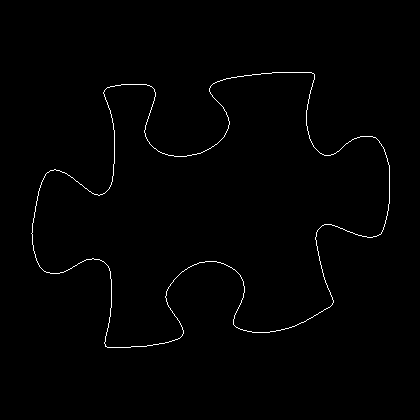

The file beside this chart, header and first rows:
31, 233
32, 232
32, 231
32, 230
32, 229
32, 228
32, 227
32, 226
32, 225
32, 224
32, 223
33, 222
33, 221
33, 220
33, 219
33, 218
34, 217
34, 216
34, 215
34, 214
34, 213
34, 212
35, 211
35, 210
35, 209
35, 208
35, 207
35, 206
36, 205
36, 204
36, 203
36, 202
36, 201
37, 200
37, 199
37, 198
37, 197
37, 196
38, 195
38, 194
38, 193
38, 192
38, 191
39, 190
39, 189
39, 188
40, 187
40, 186
40, 185
41, 184
41, 183
41, 182
42, 181
42, 180
43, 179
43, 178
44, 177
44, 176
45, 175
45, 174
46, 173
... 1,390 more rows
